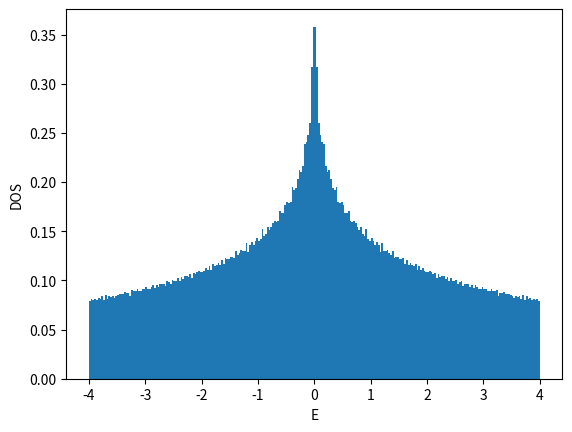

Python code for this plot:
#!/usr/bin/env python

# coding:utf-8
from __future__ import print_function
import numpy as np

import matplotlib
matplotlib.use('Agg')
import matplotlib.pyplot as plt

def ene(kx,ky):
    return -2.0*(np.cos(kx)+np.cos(ky))

def calc_k_ene(Lx,Ly,BCx,BCy):
    if BCx == 'AP' or BCx == 'antiperiodic':
        xshift = 0.5
    elif BCx == 'P' or BCx == 'periodic':
        xshift = 0.0
    else:
        xshift = 0.0
    if BCy == 'AP' or BCy == 'antiperiodic':
        yshift = 0.5
    elif BCy == 'P' or BCy == 'periodic':
        yshift = 0.0
    else:
        yshift = 0.0
    list_kx = np.array([2.0*np.pi*((x+xshift)/Lx-float(Lx//2)/Lx) for x in range(Lx)])
    list_ky = np.array([2.0*np.pi*((y+yshift)/Ly-float(Ly//2)/Ly) for y in range(Ly)])
    list_enekxky = np.array([ene(kx,ky) for ky in list_ky for kx in list_kx])
    list_intkxky = np.array([Lx*y+x for y in range(Ly) for x in range(Lx)])
    return list_enekxky, list_intkxky, xshift, yshift

def calc_shell_cond(Lx,Ly,BCx,BCy,filling_numer,filling_denom):
    filling = float(filling_numer)/float(filling_denom)
    numel = Lx*Ly*filling_numer//filling_denom
    list_enekxky, list_intkxky, xshift, yshift = calc_k_ene(Lx,Ly,BCx,BCy)
    list_ind = np.argsort(list_enekxky)
    list_sorted_enekxky = list_enekxky[list_ind]
    list_sorted_intkxky = list_intkxky[list_ind]
    chemipo = 0.5*(list_sorted_enekxky[numel] + list_sorted_enekxky[numel-1])
    totene = np.sum(list_sorted_enekxky[:numel])
    gap = list_sorted_enekxky[numel] - list_sorted_enekxky[numel-1]
    if np.abs(gap)>1e-10:
        shellcond = 'closed'
    else:
        shellcond = 'open'
    return filling, numel, chemipo, totene, gap, shellcond, \
        list_sorted_enekxky, list_sorted_intkxky, xshift, yshift

def main():
    BCx = 'P'
    BCy = 'AP'
    filling_numer = 1
    filling_denom = 2
    list_L = []
    list_enedens = []
    file = open("dat_2d_square",'w')
    file.write("# L filling(=n/2) BCx BCy num_electrons(=nup=ndown) chemi_potential ene ene_dens gap shell_cond\n")
    for L in range(2,50,2):
        Lx = L
        Ly = L
        filling, numel, chemipo, totene, gap, shellcond, \
            list_enekxky, list_intkxky, xshift, yshift = \
            calc_shell_cond(Lx,Ly,BCx,BCy,filling_numer,filling_denom)
        list_L.append(L)
        list_enedens.append(totene/Lx/Ly)
        file.write("{} {} {} {} {} {} {} {} {} {}\n".format(\
            L,filling,BCx,BCy,numel,chemipo,totene,totene/Lx/Ly,gap,shellcond))
    file.close()

    list_L = np.array(list_L)
    list_enedens = np.array(list_enedens)
    plt.xlabel("1/L^2")
    plt.ylabel("E/L^2")
    plt.plot(1.0/list_L**2,list_enedens,color='blue',marker='o',markerfacecolor='white')
    plt.axhline(y=-8.0/np.pi**2,color='red')
    plt.savefig("fig_2d_square_enedens.png")
    plt.cla()
    plt.clf()

    L = 30
    Lx = L
    Ly = L
    filling, numel, chemipo, totene, gap, shellcond, \
        list_enekxky, list_intkxky, xshift, yshift = \
        calc_shell_cond(Lx,Ly,BCx,BCy,filling_numer,filling_denom)
    list_intkx = list_intkxky%Lx
    list_intky = list_intkxky//Lx
    list_kx = (list_intkx.astype(np.float64)+xshift)/Lx-float(Lx//2)/Lx
    list_ky = (list_intky.astype(np.float64)+yshift)/Ly-float(Ly//2)/Ly
    plt.xlabel("kx/pi")
    plt.ylabel("ky/pi")
    plt.xticks([-0.5,-0.25,0,0.25,0.5])
    plt.yticks([-0.5,-0.25,0,0.25,0.5])
    plt.xlim(-0.55,0.55)
    plt.ylim(-0.55,0.55)
## https://stackoverflow.com/questions/17990845/how-to-equalize-the-scales-of-x-axis-and-y-axis-in-python-matplotlib
#    plt.axis('equal')
    plt.gca().set_aspect('equal',adjustable='box')
    plt.plot(list_kx,list_ky,color='blue',marker='o',\
        markerfacecolor='white',linestyle='None')
    plt.plot(list_kx[:numel],list_ky[:numel],color='blue',marker='o',\
        markerfacecolor='blue',linestyle='None')
    plt.savefig("fig_2d_square_fermisurface.png")
    plt.cla()
    plt.clf()

    L = 2**9
    Lx = L
    Ly = L
    nbins = L//2
    filling, numel, chemipo, totene, gap, shellcond, \
        list_enekxky, list_intkxky, xshift, yshift = \
        calc_shell_cond(Lx,Ly,BCx,BCy,filling_numer,filling_denom)
    plt.xlabel("E")
    plt.ylabel("DOS")
    plt.hist(list_enekxky-chemipo,bins=nbins,density=True)
    plt.savefig("fig_2d_square_dos.png")

if __name__ == "__main__":
    main()
